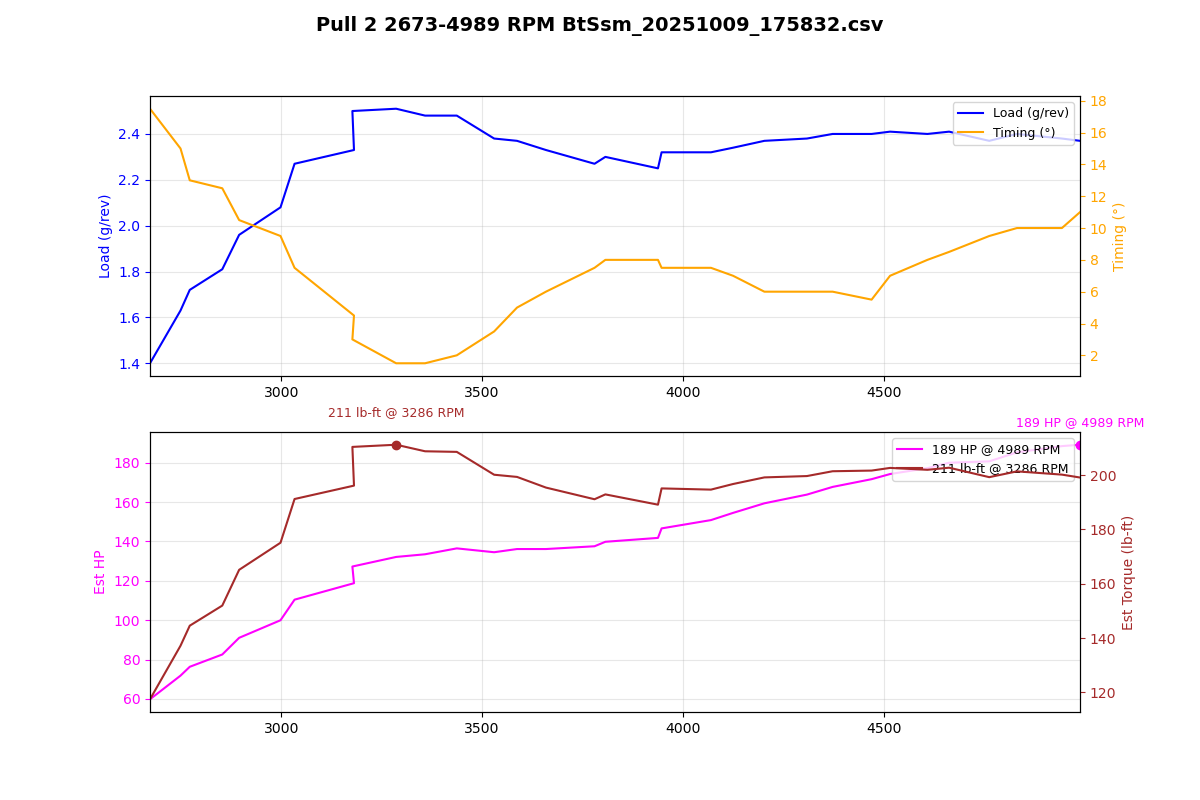

The data file committed next to this chart (first rows):
Time (msec), AFR (lambda), AFR Target (lambda), Boost (psi), Boost Target (psi), Coolant (degF), FKC (deg), FLKC (deg), Fuel correct (%), Fuel learn (%), Fuel pump DC (%), IAM, Injector DC (%), Injector PW (ms), Intake (degF), Load (g/rev), MAF (g/s), Req TQ, RPM, Speed (mph), TGV left (V), TGV right (V), Throttle pedal (%), Throttle plate (%)
267066, 0.95, 0.97, 0.9, 5.3, 195, 0.00, 0.00, 9.6, -3.71, 100.0, 1.000, 18.3, 8.2, 77, 1.40, 62.29, 308.9, 2673, 25.5, 3.64, 3.66, 100.0, 36.5
267169, 0.93, 0.94, 2.4, 7.9, 195, 0.00, 0.00, 5.7, -3.47, 100.0, 1.000, 21.1, 9.2, 77, 1.63, 74.80, 350, 2749, 26.1, 3.64, 3.66, 100.0, 98.4
267268, 0.88, 0.85, 4.2, 13.5, 195, 0.00, 0.00, -0.0, -3.37, 100.0, 1.000, 23.6, 10.2, 77, 1.72, 79.48, 350, 2772, 26.7, 3.64, 3.66, 100.0, 100.0
267372, 0.84, 0.85, 5.5, 13.5, 195, 0.00, 0.00, -0.0, -3.17, 100.0, 1.000, 26.9, 11.3, 77, 1.81, 85.99, 350, 2853, 27.3, 3.64, 3.66, 100.0, 100.0
267472, 0.79, 0.81, 6.7, 13.5, 195, 0.00, 0.00, -0.0, -2.98, 100.0, 1.000, 30.2, 12.5, 77, 1.96, 94.81, 350, 2895, 28.0, 3.64, 3.66, 100.0, 100.0
267577, 0.76, 0.79, 8.1, 13.5, 195, 0.00, 0.00, -0.0, -2.88, 100.0, 1.000, 34.0, 13.6, 77, 2.08, 104.1, 350, 2998, 28.6, 3.64, 3.66, 100.0, 100.0
267679, 0.76, 0.79, 9.5, 13.5, 195, 0.00, 0.00, -0.0, -2.73, 100.0, 1.000, 37.4, 14.8, 75, 2.27, 115, 350, 3033, 29.2, 3.64, 3.64, 100.0, 100.0
267780, 0.76, 0.77, 11.3, 13.5, 195, 0.00, 0.00, -0.0, -2.64, 100.0, 1.000, 42.1, 15.9, 75, 2.33, 123.7, 350, 3181, 30.4, 3.62, 3.64, 100.0, 100.0
267881, 0.76, 0.77, 12.7, 13.5, 195, 0.00, 0.00, -0.0, -2.49, 100.0, 1.000, 44.7, 16.9, 75, 2.50, 132.5, 350, 3177, 31.1, 3.64, 3.66, 100.0, 100.0
267985, 0.76, 0.77, 13.9, 13.5, 195, 0.00, 0.00, -0.0, -2.29, 100.0, 1.000, 45.5, 16.6, 75, 2.51, 137.6, 350, 3286, 31.7, 3.64, 3.66, 100.0, 100.0
268087, 0.76, 0.79, 14.5, 13.5, 195, 0.00, 0.00, -0.0, -2.25, 100.0, 1.000, 46.5, 16.6, 75, 2.48, 139, 350, 3358, 32.3, 3.64, 3.66, 100.0, 100.0
268189, 0.76, 0.80, 14.7, 13.5, 195, 0.00, 0.00, -0.0, -2.10, 100.0, 1.000, 47.0, 16.4, 75, 2.48, 142.1, 350, 3437, 33.6, 3.64, 3.66, 100.0, 100.0
268290, 0.76, 0.80, 14.4, 13.5, 195, 0.00, 0.00, -0.0, -2.05, 100.0, 1.000, 46.8, 15.9, 75, 2.38, 140.1, 350, 3530, 34.2, 3.64, 3.66, 100.0, 100.0
268392, 0.76, 0.80, 13.9, 13.5, 195, 0.00, 0.00, -0.0, 0.00, 100.0, 1.000, 47.5, 15.9, 75, 2.37, 141.8, 350, 3587, 34.8, 3.64, 3.66, 100.0, 100.0
268497, 0.76, 0.81, 13.4, 13.5, 195, 0.00, 0.00, -0.0, 0.00, 100.0, 1.000, 47.0, 15.4, 75, 2.33, 141.8, 350, 3659, 35.4, 3.64, 3.66, 100.0, 100.0
268598, 0.76, 0.81, 12.8, 13.5, 195, 0.00, 0.00, -0.0, 0.00, 100.0, 1.000, 47.6, 15.1, 75, 2.27, 143.3, 350, 3780, 36.7, 3.64, 3.66, 100.0, 100.0
268699, 0.76, 0.82, 12.4, 13.4, 195, 0.00, 0.00, -0.0, 0.00, 100.0, 1.000, 47.0, 14.8, 75, 2.30, 145.6, 350, 3807, 37.3, 3.64, 3.66, 100.0, 100.0
268803, 0.76, 0.82, 12.2, 13.3, 195, 0.00, 0.00, -0.0, 0.00, 100.0, 1.000, 48.6, 14.8, 75, 2.25, 147.7, 350, 3938, 37.9, 3.64, 3.66, 100.0, 100.0
268903, 0.76, 0.82, 12.2, 13.1, 195, 0.00, 0.00, -0.0, 0.00, 100.0, 1.000, 49.7, 15.1, 75, 2.32, 152.7, 350, 3947, 38.5, 3.64, 3.66, 100.0, 100.0
269005, 0.76, 0.82, 12.4, 13.0, 195, 0.00, 0.00, -0.0, 0.00, 100.0, 1.000, 51.2, 15.1, 75, 2.32, 157.1, 350, 4070, 39.1, 3.64, 3.66, 100.0, 100.0
269106, 0.76, 0.82, 12.5, 12.9, 195, 0.00, 0.00, -0.0, 0.00, 100.0, 1.000, 52.9, 15.4, 75, 2.34, 160.9, 350, 4125, 39.8, 3.64, 3.66, 100.0, 100.0
269210, 0.76, 0.82, 12.7, 12.8, 195, 0.00, 0.00, -0.0, 0.00, 100.0, 1.000, 53.9, 15.4, 75, 2.37, 166, 350, 4203, 41.0, 3.64, 3.64, 100.0, 100.0
269312, 0.76, 0.82, 12.7, 12.7, 195, 0.00, 0.00, -0.0, 0.00, 100.0, 1.000, 55.3, 15.4, 73, 2.38, 170.6, 350, 4309, 41.6, 3.64, 3.64, 100.0, 100.0
269413, 0.76, 0.82, 12.6, 12.6, 195, 0.00, 0.00, -0.0, 0.00, 100.0, 1.000, 56.1, 15.4, 73, 2.40, 174.7, 350, 4373, 42.3, 3.62, 3.64, 100.0, 100.0
269515, 0.76, 0.82, 12.5, 12.5, 195, 0.00, 0.00, -0.0, 0.00, 100.0, 1.000, 58.1, 15.6, 73, 2.40, 178.8, 350, 4470, 42.9, 3.62, 3.66, 100.0, 100.0
269617, 0.76, 0.82, 12.4, 12.5, 195, 0.00, 0.00, -0.0, 0.00, 100.0, 1.000, 58.0, 15.4, 73, 2.41, 181.5, 350, 4516, 44.1, 3.64, 3.66, 100.0, 100.0
269720, 0.76, 0.82, 12.4, 12.5, 195, 0.00, 0.00, -0.0, 0.00, 100.0, 1.000, 59.1, 15.4, 73, 2.40, 184.6, 350, 4609, 44.7, 3.64, 3.66, 100.0, 100.0
269822, 0.76, 0.82, 12.3, 12.5, 195, 0.00, 0.00, -0.0, 0.00, 100.0, 1.000, 59.8, 15.4, 73, 2.41, 187.5, 350, 4663, 45.4, 3.64, 3.66, 100.0, 100.0
269924, 0.76, 0.82, 12.3, 12.5, 195, 0.00, 0.00, -0.0, 0.00, 100.0, 1.000, 59.9, 15.1, 73, 2.37, 188.2, 350, 4763, 46.6, 3.64, 3.66, 100.0, 100.0
270029, 0.76, 0.82, 12.3, 12.5, 195, 0.00, 0.00, -0.0, 0.00, 100.0, 1.000, 60.8, 15.1, 73, 2.40, 193, 350, 4832, 46.6, 3.64, 3.66, 100.0, 100.0
270128, 0.76, 0.82, 12.3, 12.5, 195, 0.00, 0.00, -0.0, 0.00, 100.0, 1.000, 62.2, 15.1, 73, 2.38, 196.3, 350, 4944, 47.8, 3.64, 3.66, 100.0, 100.0
270232, 0.76, 0.82, 12.3, 12.5, 195, 0.00, 0.00, -0.0, 0.00, 100.0, 1.000, 62.8, 15.1, 73, 2.37, 197, 350, 4989, 48.5, 3.64, 3.66, 100.0, 100.0
